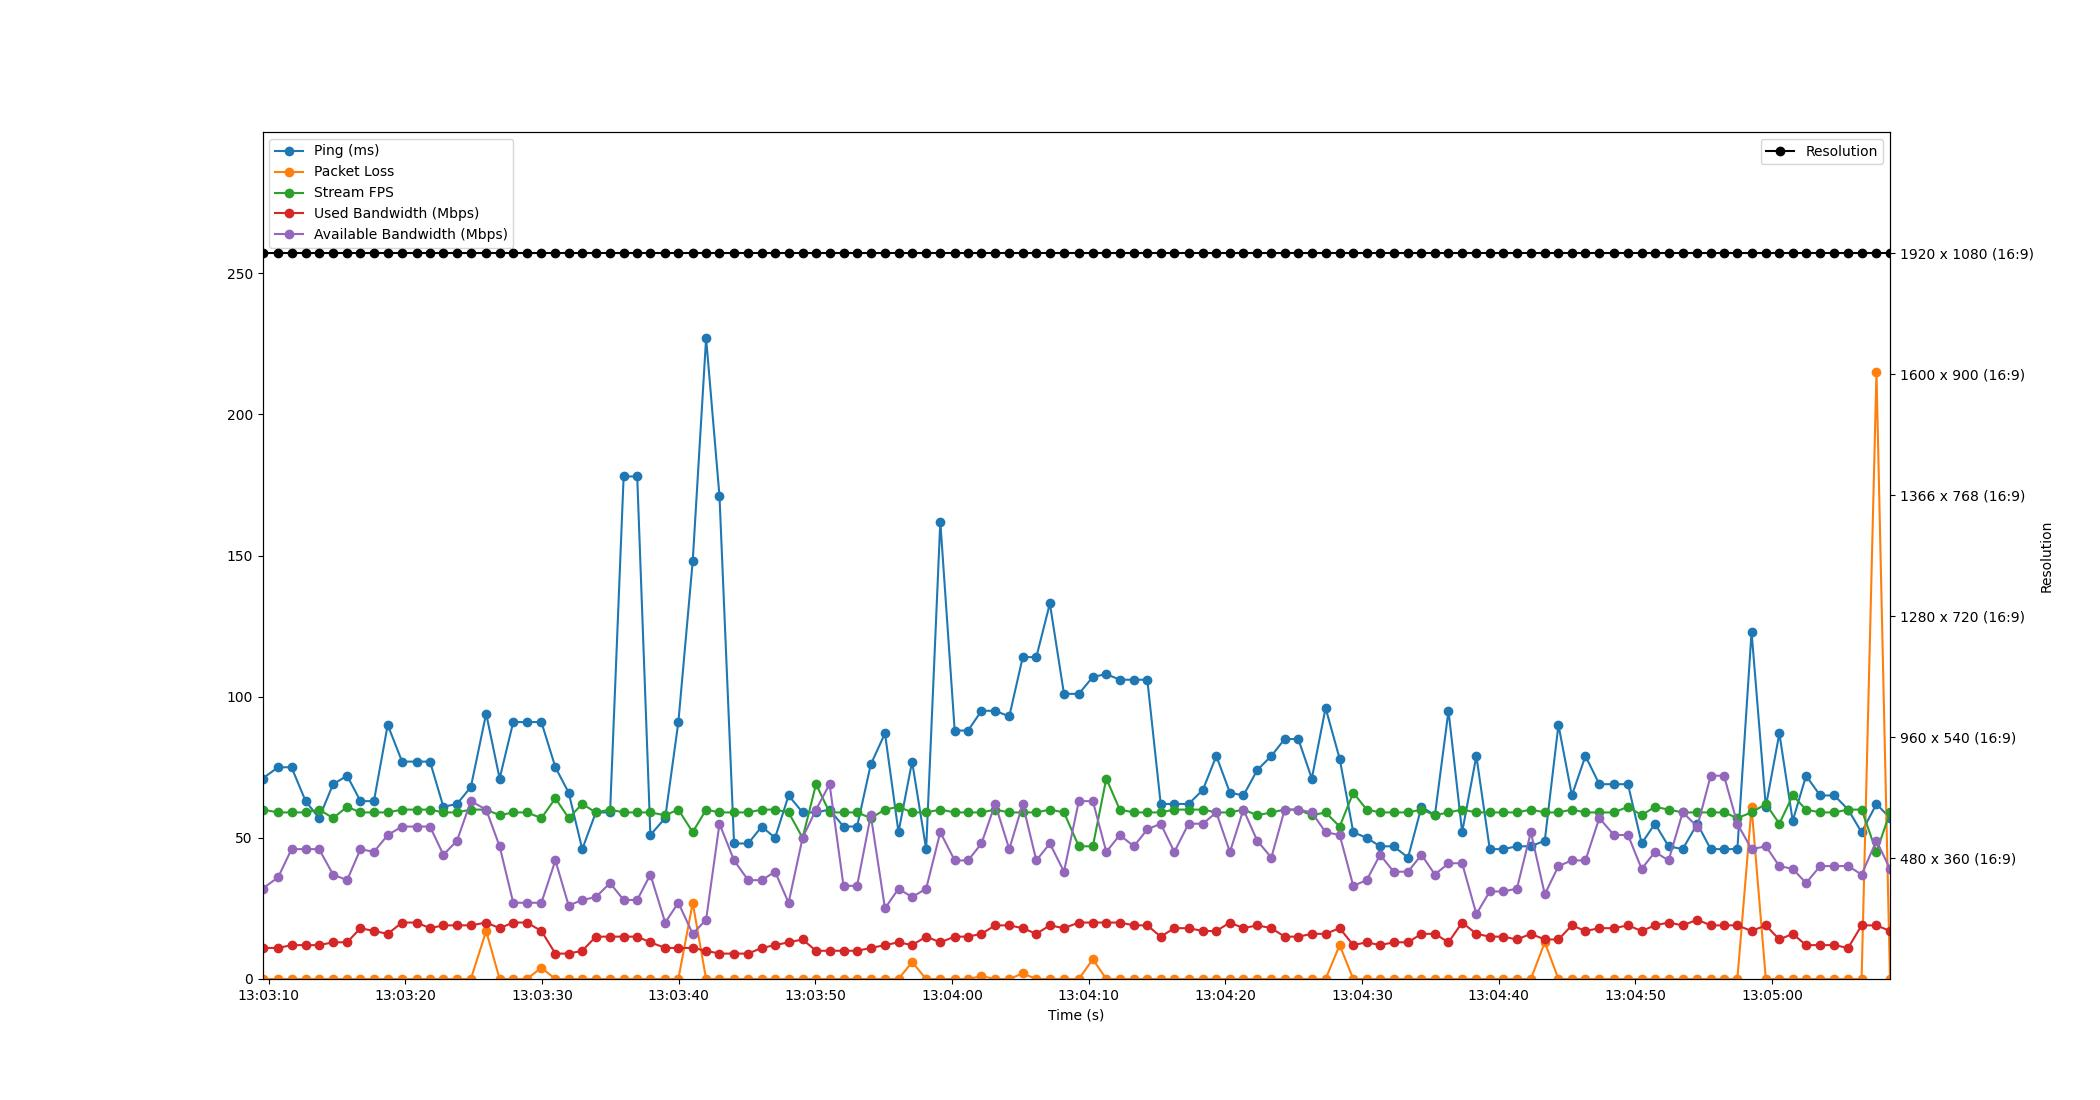

The data file committed next to this chart (first rows):
Time, Timestamp, Ping, Packet Loss, Stream FPS, Used Bandwidth, Resolution, Available Bandwidth
2.6226043701171875e-06, 2023-07-11 13:03:09.545735, 71, 0, 60, 11, 1920 x 1080 (16:9), 32
1.144, 2023-07-11 13:03:10.689977, 75, 0, 59, 11, 1920 x 1080 (16:9), 36
2.124, 2023-07-11 13:03:11.669989, 75, 0, 59, 12, 1920 x 1080 (16:9), 46
3.154, 2023-07-11 13:03:12.700017, 63, 0, 59, 12, 1920 x 1080 (16:9), 46
4.139, 2023-07-11 13:03:13.684432, 57, 0, 60, 12, 1920 x 1080 (16:9), 46
5.165, 2023-07-11 13:03:14.710610, 69, 0, 57, 13, 1920 x 1080 (16:9), 37
6.191, 2023-07-11 13:03:15.736844, 72, 0, 61, 13, 1920 x 1080 (16:9), 35
7.168, 2023-07-11 13:03:16.713355, 63, 0, 59, 18, 1920 x 1080 (16:9), 46
8.153, 2023-07-11 13:03:17.699030, 63, 0, 59, 17, 1920 x 1080 (16:9), 45
9.161, 2023-07-11 13:03:18.706668, 90, 0, 59, 16, 1920 x 1080 (16:9), 51
10.21, 2023-07-11 13:03:19.759088, 77, 0, 60, 20, 1920 x 1080 (16:9), 54
11.28, 2023-07-11 13:03:20.822328, 77, 0, 60, 20, 1920 x 1080 (16:9), 54
12.26, 2023-07-11 13:03:21.801225, 77, 0, 60, 18, 1920 x 1080 (16:9), 54
13.23, 2023-07-11 13:03:22.780481, 61, 0, 59, 19, 1920 x 1080 (16:9), 44
14.23, 2023-07-11 13:03:23.778041, 62, 0, 59, 19, 1920 x 1080 (16:9), 49
15.24, 2023-07-11 13:03:24.790643, 68, 0, 60, 19, 1920 x 1080 (16:9), 63
16.36, 2023-07-11 13:03:25.909554, 94, 17, 60, 20, 1920 x 1080 (16:9), 60
17.35, 2023-07-11 13:03:26.895033, 71, 0, 58, 18, 1920 x 1080 (16:9), 47
18.35, 2023-07-11 13:03:27.891041, 91, 0, 59, 20, 1920 x 1080 (16:9), 27
19.34, 2023-07-11 13:03:28.890041, 91, 0, 59, 20, 1920 x 1080 (16:9), 27
20.4, 2023-07-11 13:03:29.950671, 91, 4, 57, 17, 1920 x 1080 (16:9), 27
21.43, 2023-07-11 13:03:30.974309, 75, 0, 64, 9, 1920 x 1080 (16:9), 42
22.4, 2023-07-11 13:03:31.946066, 66, 0, 57, 9, 1920 x 1080 (16:9), 26
23.4, 2023-07-11 13:03:32.940966, 46, 0, 62, 10, 1920 x 1080 (16:9), 28
24.39, 2023-07-11 13:03:33.933582, 59, 0, 59, 15, 1920 x 1080 (16:9), 29
25.43, 2023-07-11 13:03:34.975095, 59, 0, 60, 15, 1920 x 1080 (16:9), 34
26.42, 2023-07-11 13:03:35.968040, 178, 0, 59, 15, 1920 x 1080 (16:9), 28
27.41, 2023-07-11 13:03:36.960625, 178, 0, 59, 15, 1920 x 1080 (16:9), 28
28.38, 2023-07-11 13:03:37.924360, 51, 0, 59, 13, 1920 x 1080 (16:9), 37
29.46, 2023-07-11 13:03:39.007063, 57, 0, 58, 11, 1920 x 1080 (16:9), 20
30.43, 2023-07-11 13:03:39.972061, 91, 0, 60, 11, 1920 x 1080 (16:9), 27
31.48, 2023-07-11 13:03:41.021698, 148, 27, 52, 11, 1920 x 1080 (16:9), 16
32.46, 2023-07-11 13:03:42.001739, 227, 0, 60, 10, 1920 x 1080 (16:9), 21
33.44, 2023-07-11 13:03:42.981022, 171, 0, 59, 9, 1920 x 1080 (16:9), 55
34.5, 2023-07-11 13:03:44.047090, 48, 0, 59, 9, 1920 x 1080 (16:9), 42
35.53, 2023-07-11 13:03:45.079044, 48, 0, 59, 9, 1920 x 1080 (16:9), 35
36.53, 2023-07-11 13:03:46.072757, 54, 0, 60, 11, 1920 x 1080 (16:9), 35
37.5, 2023-07-11 13:03:47.048516, 50, 0, 60, 12, 1920 x 1080 (16:9), 38
38.49, 2023-07-11 13:03:48.036801, 65, 0, 59, 13, 1920 x 1080 (16:9), 27
39.52, 2023-07-11 13:03:49.060969, 59, 0, 50, 14, 1920 x 1080 (16:9), 50
40.5, 2023-07-11 13:03:50.045206, 59, 0, 69, 10, 1920 x 1080 (16:9), 60
41.49, 2023-07-11 13:03:51.037430, 60, 0, 59, 10, 1920 x 1080 (16:9), 69
42.51, 2023-07-11 13:03:52.054767, 54, 0, 59, 10, 1920 x 1080 (16:9), 33
43.5, 2023-07-11 13:03:53.048494, 54, 0, 59, 10, 1920 x 1080 (16:9), 33
44.5, 2023-07-11 13:03:54.050011, 76, 0, 57, 11, 1920 x 1080 (16:9), 58
45.54, 2023-07-11 13:03:55.088822, 87, 0, 60, 12, 1920 x 1080 (16:9), 25
46.53, 2023-07-11 13:03:56.078203, 52, 0, 61, 13, 1920 x 1080 (16:9), 32
47.53, 2023-07-11 13:03:57.072898, 77, 6, 59, 12, 1920 x 1080 (16:9), 29
48.56, 2023-07-11 13:03:58.103030, 46, 0, 59, 15, 1920 x 1080 (16:9), 32
49.59, 2023-07-11 13:03:59.136342, 162, 0, 60, 13, 1920 x 1080 (16:9), 52
50.64, 2023-07-11 13:04:00.189826, 88, 0, 59, 15, 1920 x 1080 (16:9), 42
51.62, 2023-07-11 13:04:01.165905, 88, 0, 59, 15, 1920 x 1080 (16:9), 42
52.6, 2023-07-11 13:04:02.149894, 95, 1, 59, 16, 1920 x 1080 (16:9), 48
53.6, 2023-07-11 13:04:03.150281, 95, 0, 60, 19, 1920 x 1080 (16:9), 62
54.64, 2023-07-11 13:04:04.182782, 93, 0, 59, 19, 1920 x 1080 (16:9), 46
55.62, 2023-07-11 13:04:05.168287, 114, 2, 59, 18, 1920 x 1080 (16:9), 62
56.62, 2023-07-11 13:04:06.160990, 114, 0, 59, 16, 1920 x 1080 (16:9), 42
57.61, 2023-07-11 13:04:07.153371, 133, 0, 60, 19, 1920 x 1080 (16:9), 48
58.64, 2023-07-11 13:04:08.184789, 101, 0, 59, 18, 1920 x 1080 (16:9), 38
59.73, 2023-07-11 13:04:09.271046, 101, 0, 47, 20, 1920 x 1080 (16:9), 63
... 59 more rows
